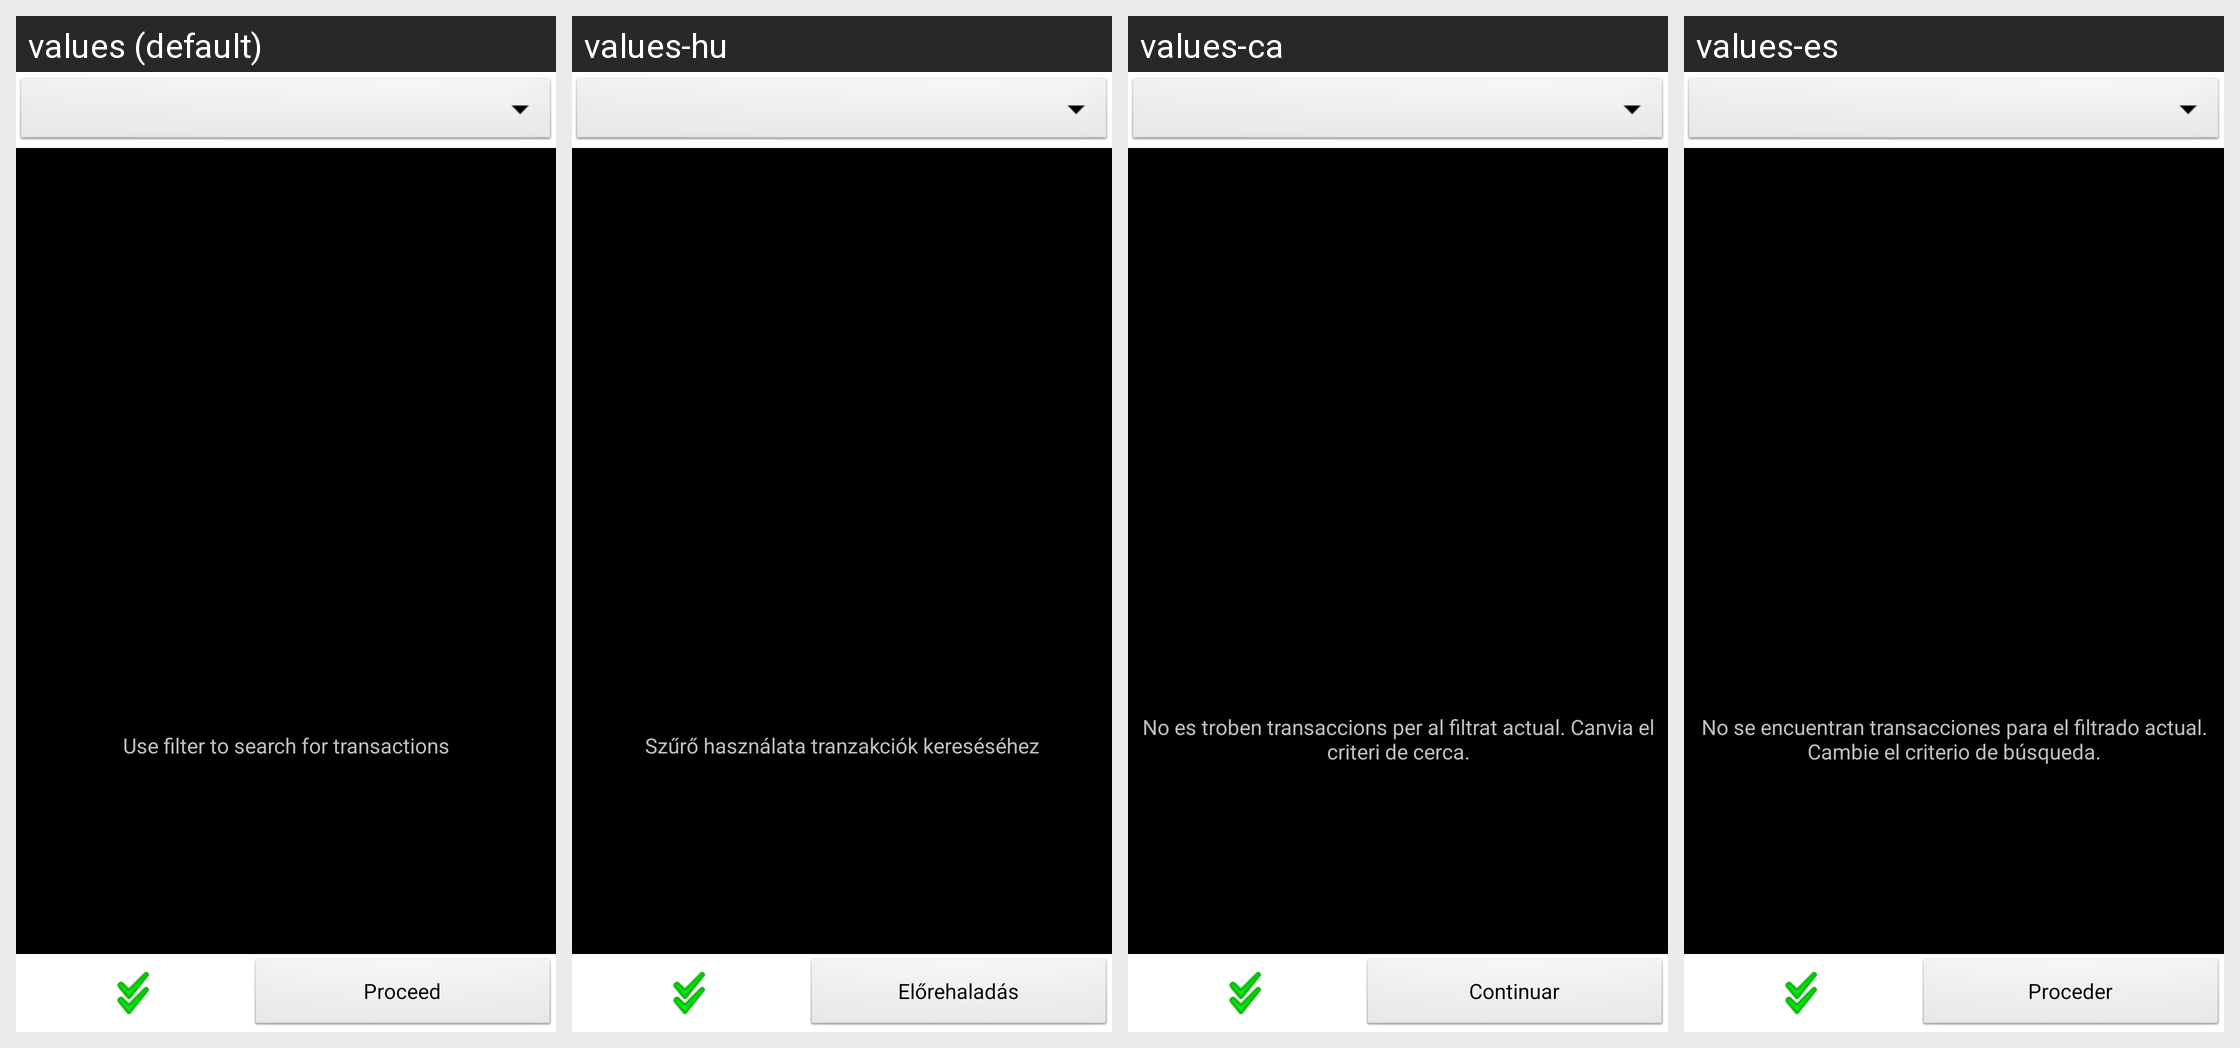

Here is an Android app screen in its default locale and in the app's own translations. Write out the translated-string differences for the strings that appear on this screen.
Android screen res/layout/blotter_mass_op.xml rendered under 4 locales, left to right: values (default), values-hu, values-ca, values-es. Device: Nexus 5 (rendered at 1080×1920; each locale shown at half size, 540×960, under a caption strip naming it); theme AppTheme.
Other locales in the repository, not shown: values-cs-rCZ, values-da, values-de, values-fr, values-it, values-ko, values-no-rNB, values-pl, values-pt-rBR, values-pt-rPT, values-ro, values-ru, values-sk, values-uk-rUA, values-zh-rCN, values-zh-rTW.
Strings drawn on this screen, with the default value and each locale's value (text and hints the layout hard-codes, and strings that could not be matched under every locale, appear in the picture but are not listed):

mass_operations_use_filter
  values: Use filter to search for transactions
  values-hu: Szűrő használata tranzakciók kereséséhez
  values-ca: No es troben transaccions per al filtrat actual. Canvia el criteri de cerca.
  values-es: No se encuentran transacciones para el filtrado actual. Cambie el criterio de búsqueda.

proceed
  values: Proceed
  values-hu: Előrehaladás
  values-ca: Continuar
  values-es: Proceder
